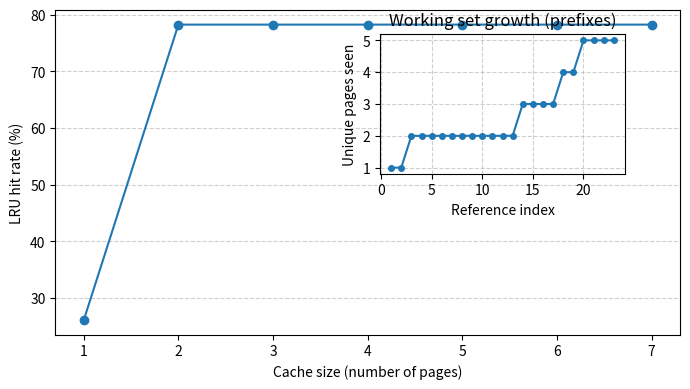

This chart was generated by the following Python code:
# Parse the provided Valgrind lackey memory trace, convert addresses to page numbers,
# simulate LRU cache for varying sizes, and plot hit-rate vs cache size.
import re
from collections import OrderedDict
import matplotlib.pyplot as plt
from matplotlib.ticker import MaxNLocator

# Provided trace (short excerpt from user)
trace_text = """
I  049355a8,3
I  049355ab,1
 L 1ffefffbf0,8
I  049355ac,2
 L 1ffefffbf8,8
I  049355ae,2
 L 1ffefffc00,8
I  049355b0,2
 L 1ffefffc08,8
I  049355b2,1
 L 1ffefffc10,8
I  049355b3,1
 L 1ffefffc18,8
I  048e4d2a,5
I  048e4c2e,3
I  048e4c31,5
 S 1ffefffc18,8
I  049890d0,4
I  049890d4,7
 L 04aaccf0,8
I  049890db,2
I  049890e1,5
I  049890e6,2
"""

# parse addresses: lines with format "<type>  addr,len"
addrs = []
for line in trace_text.strip().splitlines():
    m = re.search(r'([0-9a-fA-F]+),\d+', line)
    if m:
        addr = int(m.group(1), 16)
        addrs.append(addr)

# convert to page numbers (page size 4KiB)
PAGE_BITS = 12
page_nums = [addr >> PAGE_BITS for addr in addrs]

# show mapping
pairs = list(zip(addrs, page_nums))
print("Parsed references (hex addr -> page number):")
for a,p in pairs:
    print(f"0x{a:08x} -> {p}")

# simulate LRU hit rate for cache sizes 1..N
def lru_hits(pages, capacity):
    cache = OrderedDict()
    hits = 0
    for p in pages:
        if p in cache:
            hits += 1
            cache.move_to_end(p)
        else:
            if len(cache) >= capacity:
                cache.popitem(last=False)
            cache[p] = True
    return hits

unique_pages = sorted(set(page_nums))
max_capacity = max(1, len(unique_pages)+2)
sizes = list(range(1, max_capacity+1))
hits = [lru_hits(page_nums, c) for c in sizes]
hit_rates = [h/len(page_nums) for h in hits]

# Also compute the working set size over the whole trace: number of distinct pages seen over prefixes
working_set_prefix = []
seen = set()
for i,p in enumerate(page_nums, start=1):
    seen.add(p)
    working_set_prefix.append(len(seen))

# Plot hit rate vs cache size and working set growth over time
fig, ax1 = plt.subplots(figsize=(7,4))
ax1.plot(sizes, [r*100 for r in hit_rates], marker='o')
ax1.set_xlabel("Cache size (number of pages)")
ax1.set_ylabel("LRU hit rate (%)")
ax1.set_xticks(sizes)
ax1.xaxis.set_major_locator(MaxNLocator(integer=True))
ax1.grid(True, axis='y', linestyle='--', alpha=0.6)

# secondary plot: working set growth as inset
ax2 = fig.add_axes([0.55, 0.55, 0.35, 0.35])
ax2.plot(range(1, len(working_set_prefix)+1), working_set_prefix, marker='o', markersize=4)
ax2.set_title("Working set growth (prefixes)")
ax2.set_xlabel("Reference index")
ax2.set_ylabel("Unique pages seen")
ax2.grid(True, linestyle='--', alpha=0.6)

plt.tight_layout()
# plt.savefig('/mnt/data/trace_cache_analysis.png')
# '/mnt/data/trace_cache_analysis.png'
plt.show()

